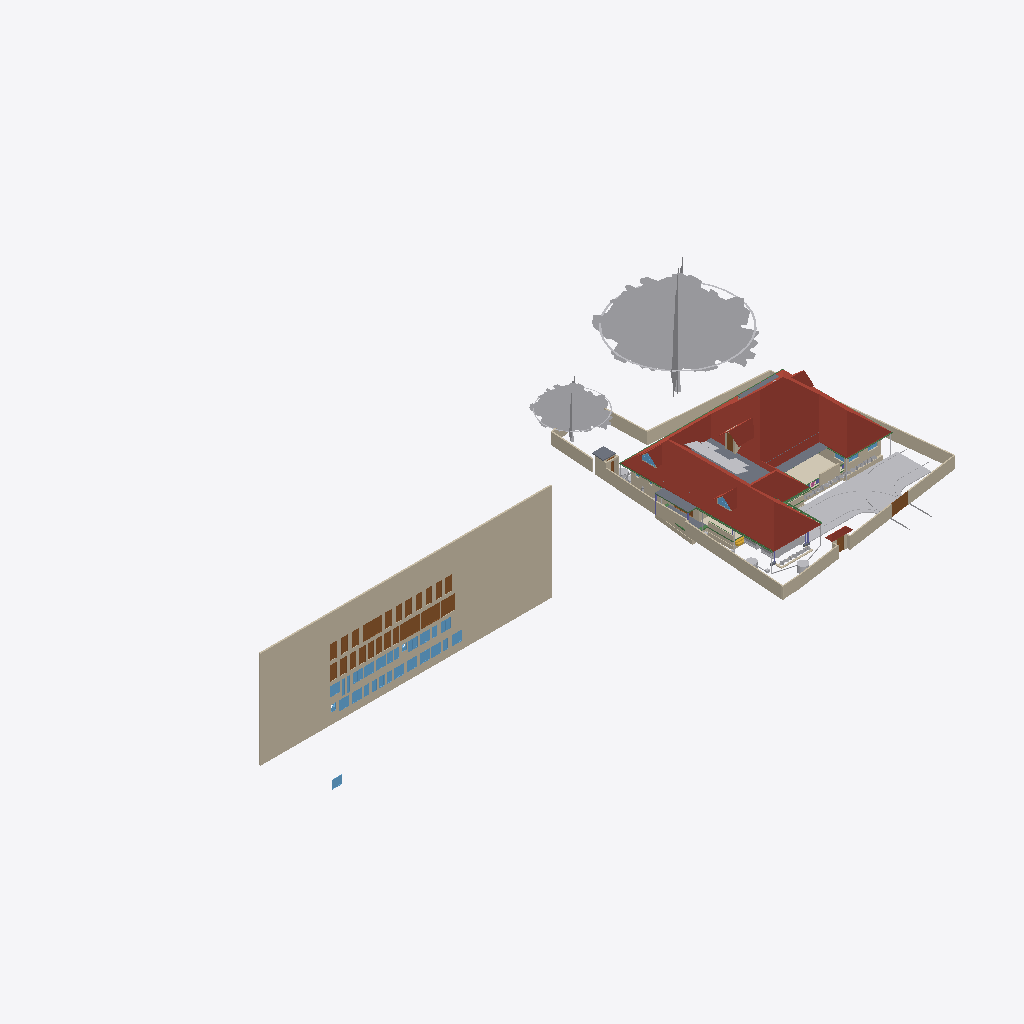
Isometric view of an IFC building model (IFC-SPF (STEP), schema IFC4X3, length unit metre), seen from the south-west, elements coloured by IFC class (only those large enough to see are counted): 39 walls (beige), 32 windows (light blue), 28 doors (brown), 20 other elements (light grey), 7 beams (green), 6 roofs (red-brown), 6 slabs (grey), 1 covering (cream), 1 stair flight (yellow).
Extent 101.4 m × 45.0 m × 24.6 m (x, y, z). Storeys (10): Footing at -0.87 m; 00 at 0.00 m; Verandah at 0.00 m; Plumbing at 0.00 m; Electrical at 0.00 m; GF at 0.45 m; GFLintel at 2.55 m; FF at 3.45 m; schedule at 5.00 m; FFtop at 5.70 m. Elements (1235): 279 IfcWall, 250 IfcBeam, 95 IfcSystemFurnitureElement, 84 IfcPipeSegment, 59 IfcFurniture, 53 IfcWindow, 50 IfcCovering, 50 IfcDoor, 50 IfcReinforcingBar, 44 IfcColumn, 29 IfcGeographicElement, 23 IfcDistributionChamberElement.

HEADER;
FILE_DESCRIPTION(('ViewDefinition[DesignTransferView]'),'2;1');
FILE_NAME('Sreekesh.ifc','2026-04-22T13:02:08+05:30',(),(),'IfcOpenShell 0.8.5','Bonsai 0.8.5','Nobody');
FILE_SCHEMA(('IFC4X3'));
ENDSEC;
DATA;
#1=IFCPROJECT('0aPvmvJuf5owphcfiKWAsN',$,'My Project',$,$,$,$,(#14,#26),#9);
#30=IFCSITE('3jTVXq97zE2OZTfzZH9iYT',$,'My Site',$,$,#53,$,$,$,$,$,$,$,$);
#211744=IFCSITE('2pH2ecD1v9bgK8psTEcl$_',$,'Site',$,$,#211760,#211754,$,$,(8,52,49,300000),(76,38,36,300000),$,$,$);
#36=IFCBUILDING('3Bt1MypEf4fuqFfshm9kTs',$,'My Building',$,$,#59,$,$,$,$,$,$);
#333137=IFCBUILDING('2u05Cn$TD6OPdaLJzvNsxO',$,'GFWall',$,$,#333157,$,$,$,$,$,$);
#339211=IFCBUILDING('002Xt49mzDahM74jmffgUi',$,'GF-P',$,$,#339231,$,$,$,$,$,$);
#42=IFCBUILDINGSTOREY('3Yt8GBe1vE1Byt_$JKaQnQ',$,'GF',$,$,#7313,$,$,$,$);
#8023=IFCBUILDINGSTOREY('3LNq90aff4Xhn4xfthWyFx',$,'00',$,$,#8039,$,$,$,$);
#71986=IFCBUILDINGSTOREY('1ZF$IMkzjA5efl8XVVA8ry',$,'FFtop',$,$,#72046,$,$,$,$);
#72129=IFCBUILDINGSTOREY('1Nt2vvvNTB5u0X$NIke4ti',$,'GFLintel',$,$,#280967,$,$,$,$);
#83382=IFCBUILDINGSTOREY('2do7yjy$r1eOSN7_GxsK9f',$,'FF',$,$,#83409,$,$,$,$);
#301077=IFCBUILDINGSTOREY('1n3LFyF6X708Cvo1r86gbR',$,'Footing',$,$,#301097,$,$,$,$);
#360055=IFCBUILDINGSTOREY('2kU8qRmBnF7foRmD37T33I',$,'Verandah',$,$,#360071,$,$,$,$);
#367233=IFCBUILDINGSTOREY('3r39yX7tr10xAjP1zlM9FN',$,'Plumbing',$,$,#367249,$,$,$,$);
#436766=IFCBUILDINGSTOREY('2CUKbd$of0Yx1yz6tYDaJY',$,'schedule',$,$,#436793,$,$,$,$);
#442969=IFCBUILDINGSTOREY('0sffW$JV12jOzJZIPBAWvQ',$,'Electrical',$,$,#442985,$,$,$,$);
#436236=IFCWALL('0fO5bxiLf2rPrmsDIadgTP',$,'Wall',$,$,#436798,#436242,$,$);
#389380=IFCROOF('2YQzS8qNnFqRTnIlyQr$6O',$,'Roof',$,$,#389458,#389379,$,.HIP_ROOF.);
#158109=IFCGEOGRAPHICELEMENT('1ICn9VC11DLu$jSeyjW6na',$,'GeographicElement',$,$,#159277,#158141,$,$);
#363541=IFCCOURSE('0hYJyXEsXANxqeScN2ddTn',$,'Course',$,$,#364727,#363556,$,$);
#158156=IFCGEOGRAPHICELEMENT('2JlHSkVhjCZPlJyc1W8A6K',$,'GeographicElement',$,$,#159282,#158188,$,$);
#285749=IFCWALL('23M4dZECv7RPP4RWKkyrhY',$,'Wall.082',$,$,#435018,#285760,$,$);
#65997=IFCWALL('1DC2$ngnnDR8Q9h6mAR0js',$,'Wall',$,$,#345521,#66003,$,$);
#222195=IFCWALL('2ixJvC9dH599amejUM2w6G',$,'Wall',$,$,#293165,#222215,$,$);
#66022=IFCWALL('2FUeR5sFb9uwjJGdeVWABU',$,'Wall',$,$,#431152,#66028,$,$);
#345031=IFCCOVERING('3RPlCoLTXEkg2LQ5VmhLHT',$,'Covering',$,$,#361378,#345042,$,$);
#226167=IFCWALL('1JVywoPUH41xuuLQv_Mf23',$,'Wall.082',$,$,#434788,#226178,$,$);
#5763=IFCSLAB('2k1_QIQ_vEheGYBKPFgtqG',$,'Slab',$,$,#339798,#5774,$,$);
#65878=IFCWALL('1RxXXtAKb3$uqm3spal5Ab',$,'Wall.049',$,$,#434824,#65884,$,$);
#110356=IFCWALL('3Jc2L501zCIf2lBfrewdbK',$,'Wall',$,$,#434868,#110367,$,$);
#345472=IFCWALL('0yhntx_XHBtOwqFxJIUy0e',$,'Wall.082',$,$,#345566,#345483,$,$);
#219358=IFCROOF('2NvTBbesP9PgYEhMlxRBaG',$,'Roof',$,$,#219414,#219392,$,.GABLE_ROOF.);
#106476=IFCSLAB('3SWoLdiHLDExF96lrfPbJY',$,'Slab',$,$,#280977,#106487,$,$);
#285691=IFCWALL('3FXX66X1H7gQUhINB1ZqHj',$,'Wall.082',$,$,#434912,#285702,$,$);
#2872=IFCWALL('0VICnwrYLCM9IhHcjSiD9g',$,'Wall',$,$,#333268,#2879,$,$);
#106448=IFCSLAB('1GhnzeWbD1FR$mVw6S$mla',$,'Slab',$,$,#280972,#106464,$,$);
#470777=IFCDOOR('0t87$1_hz87gsqjjPaod5f',$,'Door',$,$,#471132,#474671,'20',2.09999990463257,1.20000004768372,$,$,$);
#470811=IFCDOOR('2sEs1R1lb5Jhf2YwHu_NhE',$,'Door',$,$,#471147,#474708,'21',2.09999990463257,1.20000004768372,$,$,$);
#437505=IFCDOOR('3Vw79$mJ981wtZ4gjDcwpp',$,'Door',$,$,#441913,#474619,'04',2.09999990463257,1.20000004768372,$,$,$);
#146729=IFCVEHICLE('0zRPRsukT96P6cuFPGiKs1',$,'Vehicle',$,$,#189086,#146742,$,$);
#3151=IFCWALL('2frHB1bR9FtP23RXamn7Ko',$,'Wall',$,$,#333488,#3162,$,$);
#447852=IFCWALL('0EZ9GCYTb6leSOQLswptQu',$,'Wall',$,$,#448349,#447872,$,$);
#109955=IFCWALL('0m53cJKujAOwiy8OxGf4Uf',$,'Wall',$,$,#434806,#109966,$,$);
#218560=IFCROOF('2C1nQ2OAXBdxxnXR0n9JKC',$,'Roof',$,$,#218716,#218594,$,.GABLE_ROOF.);
#217997=IFCROOF('2hcpXsHbj3E8lTGOwf_Twb',$,'Roof',$,$,#357861,#218003,$,.GABLE_ROOF.);
#116735=IFCDOOR('1dZUIR_mr60wAZddeiCYTI',$,'Door',$,$,#281598,#116767,$,1.79999995231628,3.0,$,$,$);
#3520=IFCWALL('1kfIyPN_b4JPSDED46DDvv',$,'Wall',$,$,#333253,#3526,$,$);
#218717=IFCROOF('1hzKHTNaL00O8K0DSnXvur',$,'Roof',$,$,#218864,#218751,$,.GABLE_ROOF.);
#117585=IFCSLAB('00nkzVGuT6heoHGHN6WRGv',$,'Slab',$,$,#369021,#117596,$,$);
#309185=IFCWALL('1RTxTTrCL8QeAofqzjoycv',$,'Wall',$,$,#314935,#309196,$,$);
#389139=IFCBEAM('38yYLt849AL9vMzuf_qlJY',$,'Beam',$,$,#389209,#389138,$,$);
#219564=IFCSLAB('3MJkxlHa9Ayv5Szi0695pa',$,'Slab',$,$,#351081,#219578,$,$);
#110251=IFCROOF('2Ww7svPQzEgA_fCzhmYus_',$,'Roof',$,$,#363446,#110283,$,.HIP_ROOF.);
#117253=IFCWALL('2NQIKohcDAsQMbNSTdACJd',$,'Wall.049',$,$,#498566,#117264,$,$);
#330794=IFCSLAB('2m4RWmARb8ng3Ygm017ww6',$,'Slab',$,$,#332135,#330805,$,$);
#388788=IFCBEAM('0CBrXPli9CuuYJqAxGAoT2',$,'Beam',$,$,#389194,#388787,$,$);
#332304=IFCWALL('0ZmojOdCnDxP$iDjWVcZ2G',$,'Wall',$,$,#360087,#332324,$,$);
#72992=IFCWALL('0nKeLZCI54WeIG0cLfl1fW',$,'Wall',$,$,#368846,#73003,$,$);
#432857=IFCWASTETERMINAL('291ZfaJMX2QgzA0yx6Dgbh',$,'WasteTerminal',$,$,#433019,#432868,$,$);
#436799=IFCDOOR('0XlfQQ3kH9bQ4xqE2F$NJd',$,'Door',$,$,#469873,#469836,'01',2.09999990463257,1.20000004768372,$,$,$);
#437395=IFCDOOR('2VOTDILfv12gFz9g4dV8WW',$,'Door',$,$,#441733,#469884,'02',2.09999990463257,1.20000004768372,$,$,$);
#438103=IFCDOOR('1W4kbGnrf4BviYzt90euy7',$,'Door',$,$,#470165,#470128,'05',2.09999990463257,1.20000004768372,$,$,$);
#438650=IFCDOOR('3J6pX7wADBiwY7pVd53n9u',$,'Door',$,$,#441928,#470206,'07',2.09999990463257,1.20000004768372,$,$,$);
#439712=IFCDOOR('1r8n9ueob9YhwGM$AZbf6r',$,'Door',$,$,#441958,#470337,'13',2.09999990463257,1.20000004768372,$,$,$);
#439877=IFCDOOR('1ohfLK289CGQgvLo23Ub_B',$,'Door',$,$,#441793,#470397,'15',2.09999990463257,1.20000004768372,$,$,$);
#470845=IFCDOOR('0EBcwWEG1BLfBC_Rm2jIl2',$,'Door',$,$,#471162,#471221,'47',2.09999990463257,1.20000004768372,$,$,$);
#116971=IFCWALL('08FBn4OWj7ogBqhIhITLuq',$,'Wall.049',$,$,#498581,#116982,$,$);
#440168=IFCDOOR('05ygje8oDCM8k$DCM_FIgq',$,'Door',$,$,#471102,#468448,'18',2.09999990463257,1.20000004768372,$,$,$);
#437450=IFCDOOR('37YLLyO1T0MRzd$WfncXke',$,'Door',$,$,#441748,#469917,'03',2.09999990463257,1.20000004768372,$,$,$);
#439176=IFCDOOR('1NZwsCyRPA_Rvuq6ikN8ou',$,'Door',$,$,#441943,#470277,'11',2.09999990463257,1.20000004768372,$,$,$);
#439604=IFCDOOR('0QS2XabDX52xoB56jEdYKn',$,'Door',$,$,#441868,#470307,'12',2.09999990463257,1.20000004768372,$,$,$);
#470879=IFCDOOR('3uBzIOBwv9KRz8nGRgS45n',$,'Door',$,$,#471177,#471251,'48',2.09999990463257,1.20000004768372,$,$,$);
#472419=IFCWINDOW('0GCLM9tzbEz8ByjWX9sRRM',$,'Window',$,$,#472473,#472433,'26',1.29999995231628,1.54999995231628,$,$,$);
#473039=IFCWINDOW('3I0jIeasz9bPnd$EPsjU7w',$,'Window',$,$,#473758,#473053,'34',1.29999995231628,1.54999995231628,$,$,$);
#473187=IFCWINDOW('2n3dOUsTbEjAw1t_1b0qHk',$,'Window',$,$,#473241,#473201,'37',1.29999995231628,1.54999995231628,$,$,$);
#473589=IFCWINDOW('1lZG8N2onCAgw6Wp2oBrNS',$,'Window',$,$,#473643,#473603,'44',1.29999995231628,1.54999995231628,$,$,$);
#473644=IFCWINDOW('0qPJyvNrnBPOwoE6u111LD',$,'Window',$,$,#473768,#473658,'45',1.29999995231628,1.54999995231628,$,$,$);
#473774=IFCWINDOW('0z6Mla7555BeT2xgOSIEjn',$,'Window',$,$,#473828,#473788,'47',1.29999995231628,1.54999995231628,$,$,$);
#472356=IFCWINDOW('0ryRUBqR17Fvdx1isygBpA',$,'Window',$,$,#472418,#472378,'25',1.29999995231628,1.54999995231628,$,$,$);
#472474=IFCWINDOW('1MxAzrC09ESQOos8fKjYKU',$,'Window',$,$,#472528,#472488,'27',1.29999995231628,1.54999995231628,$,$,$);
#472861=IFCWINDOW('3UJpKkISXCVxpeMHT8_AWt',$,'Window',$,$,#472894,#472875,'31',1.29999995231628,1.54999995231628,$,$,$);
#472929=IFCWINDOW('3ZxmguW$r6rgD8U6rsHeov',$,'Window',$,$,#473033,#472943,'32',1.29999995231628,1.54999995231628,$,$,$);
#473479=IFCWINDOW('28ovQprHX7H9ZCBnrN8ydw',$,'Window',$,$,#473533,#473493,'42',1.29999995231628,1.54999995231628,$,$,$);
#473534=IFCWINDOW('11Ns6xH_X2POblD9oamnOW',$,'Window',$,$,#473588,#473548,'43',1.29999995231628,1.54999995231628,$,$,$);
#441389=IFCWINDOW('1uIrQzLwb0FBf4o$gkmCiN',$,'Window',$,$,#442003,#472145,'22',1.29999995231628,1.54999995231628,$,$,$);
#473132=IFCWINDOW('0ewWO9aRTEiu2DgmtsmmdL',$,'Window',$,$,#473186,#473146,'36',1.29999995231628,1.54999995231628,$,$,$);
#441361=IFCWINDOW('3rxiGfLv100Og8luFZP7ej',$,'Window',$,$,#441388,#441369,$,1.29999995231628,1.54999995231628,$,$,$);
#438910=IFCDOOR('2_EdLDw6f7cw9b3egCOt52',$,'Door',$,$,#441778,#469244,'10',2.09999990463257,1.20000004768372,$,$,$);
#328429=IFCWALL('2kbqNKfzvEQ9JHWg3KnlRz',$,'Wall',$,$,#360107,#328449,$,$);
#438749=IFCDOOR('0$8DVY4oP3JO_c4OhxM5aR',$,'Door',$,$,#441838,#469108,'08',2.09999990463257,1.20000004768372,$,$,$);
#438349=IFCDOOR('2bR2Lz4dfAH9NgHBO7V5eF',$,'Door',$,$,#441823,#470176,'06',2.09999990463257,1.20000004768372,$,$,$);
#438848=IFCDOOR('2HPJSE6uf7U8CSmEi_m1ZG',$,'Door',$,$,#441853,#470236,'09',2.09999990463257,1.20000004768372,$,$,$);
#439989=IFCDOOR('0D4N6xcBrEcv7IQhny9OtU',$,'Door',$,$,#471087,#470427,'16',2.09999990463257,1.20000004768372,$,$,$);
#440204=IFCDOOR('0HjACDWSL4vgj3$kRw90ep',$,'Door',$,$,#471072,#470496,'19',2.09999990463257,1.20000004768372,$,$,$);
#439815=IFCDOOR('2VNwutCjrDBfJLcvmkUCbO',$,'Door',$,$,#441883,#470367,'14',2.09999990463257,1.20000004768372,$,$,$);
#440030=IFCDOOR('3KL$NcU1T879eGRiUWCmhA',$,'Door',$,$,#471117,#470457,'17',2.09999990463257,1.20000004768372,$,$,$);
#146896=IFCDOOR('233Y4LKh93tgjzr0JDxIFw',$,'Door',$,$,#348594,#468928,$,2.09999990463257,1.20000004768372,$,$,$);
#70155=IFCVEHICLE('3fs_92XJnE9xh12t4cEAUA',$,'Vehicle',$,$,#189081,#70187,$,$);
#206723=IFCBUILDINGELEMENTPROXY('2K1LMOkm11dBWSaNfDUHsX',$,'BuildingElementProxy',$,$,#207458,#206736,$,$);
#327474=IFCWALL('2U4iGMjzz8RwTIGrH2ENgx',$,'Wall',$,$,#360262,#327494,$,$);
#111610=IFCDOOR('0JnVCEbZ93QxaghwOdNV45',$,'Door',$,$,#222491,#363404,$,2.09999990463257,1.20000004768372,$,$,$);
#357747=IFCWINDOW('0unPHkQknB1wc7pxPHjPGP',$,'Window',$,$,#357842,#357760,$,$,$,$,$,$);
#388576=IFCBEAM('2yIyVaMgz8tR0CuDvbao9K',$,'Beam',$,$,#389174,#388575,$,$);
#101757=IFCWALL('3Re5U6AfH5hRjhCU8HzlUQ',$,'Wall',$,$,#149415,#101777,$,$);
#218541=IFCWINDOW('21qcPfDRT2hPC8Z6tF6XzK',$,'Window',$,$,#218697,#218554,$,$,$,$,$,$);
#106524=IFCSOLARDEVICE('3S6vjv$5jE1uGxlQ_RICMy',$,'SolarDevice',$,$,#120309,#106556,$,$);
#433626=IFCWASTETERMINAL('0Ad29SWDzBMQDSnJqygR91',$,'WasteTerminal',$,$,#434503,#433637,$,$);
#455969=IFCWALL('10vr2jrxH5u9xDp2P5Tk9Y',$,'Wall',$,$,#465902,#455989,$,$);
#497694=IFCWASTETERMINAL('1XuilkAkDB38OuZ8CHnFJv',$,'WasteTerminal',$,$,#497872,#497705,$,$);
#106561=IFCSOLARDEVICE('2N7C3uFTr0ovBcfJ26O6Lk',$,'SolarDevice',$,$,#120314,#106578,$,$);
#106579=IFCSOLARDEVICE('1xWH0eIEnB$BgsSW0yRufF',$,'SolarDevice',$,$,#120319,#106596,$,$);
#106615=IFCSOLARDEVICE('0CbIHREHr2w9gh5lx0_n0D',$,'SolarDevice',$,$,#120329,#106632,$,$);
#106651=IFCSOLARDEVICE('3GkHrXcpz9luFJaFckT4XJ',$,'SolarDevice',$,$,#120339,#106668,$,$);
#106597=IFCSOLARDEVICE('1JeFrLyoz5IhCtXWc_EtwE',$,'SolarDevice',$,$,#120324,#106614,$,$);
#106633=IFCSOLARDEVICE('3nYAYQFdT0Hu3774nkbnMA',$,'SolarDevice',$,$,#120334,#106650,$,$);
#106895=IFCSOLARDEVICE('3hGn0pNNz3NwRu5qnQ1KkQ',$,'SolarDevice',$,$,#120349,#106912,$,$);
#106913=IFCSOLARDEVICE('3N6FBuwFX6eRZQfWUTehiA',$,'SolarDevice',$,$,#120354,#106930,$,$);
#106669=IFCSOLARDEVICE('3CH4PS5oz4_xvHOpIILxvJ',$,'SolarDevice',$,$,#120344,#106686,$,$);
#189522=IFCBUILDINGELEMENTPROXY('2fyH_FbBX1$e0RliKTBWRO',$,'BuildingElementProxy',$,$,#205917,#189554,$,$);
#472529=IFCWINDOW('1T4xVqsNn09Q7QANEos0xY',$,'Window',$,$,#472632,#472587,'28',1.29999995231628,1.54999995231628,$,$,$);
#473374=IFCWINDOW('2BTWCkad52rRnR2lhAJRnt',$,'Window',$,$,#473428,#473388,'40',1.29999995231628,1.54999995231628,$,$,$);
#388934=IFCBEAM('02028txQrArOf6QyRmi8S_',$,'Beam',$,$,#389199,#388933,$,$);
#388502=IFCBEAM('35uj72bWH5VeeE5oLL9s_t',$,'Beam',$,$,#389164,#388501,$,$);
#65947=IFCWALL('08s$eE7qfC1vtHJbeTdsNK',$,'Wall',$,$,#434943,#65953,$,$);
#41688=IFCSTAIRFLIGHT('0VcD2gJAfBIuw$lMxDzKKO',$,'StairFlight',$,$,#283276,#118718,$,2,1,0.150000005960464,0.25,.STRAIGHT.);
#329035=IFCWALL('2$n50xrj53zPnnhI4Jq0HX',$,'Wall',$,$,#360082,#329055,$,$);
#389073=IFCBEAM('1SW1UMPTn6IukCzEsXMMce',$,'Beam',$,$,#389204,#389072,$,$);
#110674=IFCWALL('1a_hfYQo5DRgtEum677ZGl',$,'Wall',$,$,#292365,#110685,$,$);
#473429=IFCWINDOW('2dzOHbFk98Zx2bSaCiLBYU',$,'Window',$,$,#473698,#473443,'41',1.29999995231628,1.54999995231628,$,$,$);
#472633=IFCWINDOW('0Zl2gE8_586PvBdKooVPGr',$,'Window',$,$,#472761,#472691,'29',1.29999995231628,1.54999995231628,$,$,$);
#473242=IFCWINDOW('1gX6TXdPf9AO4DNYBx2gS1',$,'Window',$,$,#473318,#473278,'38',1.29999995231628,1.54999995231628,$,$,$);
#473319=IFCWINDOW('1zR4pmTQH9$B7C01p1Qh6Y',$,'Window',$,$,#473373,#473333,'39',1.29999995231628,1.54999995231628,$,$,$);
#473699=IFCWINDOW('2YOiOVaET4gOMuWXCG8Xoa',$,'Window',$,$,#473773,#473713,'46',1.29999995231628,1.54999995231628,$,$,$);
#472979=IFCWINDOW('2zT7vXKsv2yOLSfm2klIRE',$,'Window',$,$,#473038,#472993,'33',1.29999995231628,1.54999995231628,$,$,$);
#472315=IFCWINDOW('0x22XexIv8lx4ALyuFep0N',$,'Window',$,$,#472355,#472329,'24',1.29999995231628,1.54999995231628,$,$,$);
#472233=IFCWINDOW('2o4E9pPUr5tvLXhqGsnN5n',$,'Window',$,$,#472314,#472270,'23',1.29999995231628,1.54999995231628,$,$,$);
#282729=IFCWALL('0L3wrSYBnA$xcRhMJRWK$N',$,'Wall',$,$,#368901,#282740,$,$);
#455733=IFCWALL('1_lkS15SzFbRpeNiLwhyGU',$,'Wall',$,$,#457028,#455753,$,$);
#4009=IFCWALL('2lHSG51rHEfeNsY_Rnf304',$,'Wall',$,$,#333173,#4020,$,$);
#111126=IFCWALL('11fiDOfq54uheWI4ur$p_M',$,'Wall',$,$,#292347,#111137,$,$);
#106931=IFCWALL('3FavAtlwfE4e0lW5aUJqLs',$,'Wall',$,$,#348589,#106942,$,$);
#26789=IFCDOOR('3HF$fS8tX7kw4y81dHWRkr',$,'Door',$,$,#496618,#26820,'04',2.25,3.0,$,$,$);
#332235=IFCWALL('0WW$1fAGf3sAubsqiDgRRp',$,'Wall',$,$,#360287,#332255,$,$);
#117669=IFCDOOR('1Oy85YKxL61PqzyfMMUgcU',$,'Door',$,$,#498586,#469078,$,2.09999990463257,1.0,$,$,$);
#117002=IFCWALL('2_YAAq8JL4QhCYm3Y6yZZ5',$,'Wall.049',$,$,#498571,#117013,$,$);
#329144=IFCWALL('0XJHmtTfD6sBELqtXy9e2a',$,'Wall',$,$,#360132,#329164,$,$);
#29270=IFCWINDOW('3GxmHADO1DPPnexShW0xza',$,'Window',$,$,#339838,#99898,'44',1.29999995231628,1.54999995231628,$,$,$);
#99476=IFCWINDOW('0bWf0UbSH5vA18P2wXez2A',$,'Window',$,$,#339853,#99508,'42',1.29999995231628,1.54999995231628,$,.DOUBLE_PANEL_VERTICAL.,$);
#332339=IFCWALL('06RbKfkVLAig0EUUJcdLY6',$,'Wall',$,$,#360122,#332359,$,$);
#102232=IFCWALL('3BbLnMq0r7ivvaULYjF4Vv',$,'Wall',$,$,#348558,#102243,$,$);
#473089=IFCWINDOW('1_tLJRJAbCSei9XUsefKNp',$,'Window',$,$,#473763,#473103,'35',1.29999995231628,1.54999995231628,$,$,$);
#24945=IFCWINDOW('0pIOr8Fwn768Q5gngNrD$h',$,'Window',$,$,#363051,#99803,'43',1.29999995231628,1.54999995231628,$,.DOUBLE_PANEL_VERTICAL.,$);
#327285=IFCWALL('1vo4h6gUf99v7g_hI2dwLe',$,'Wall',$,$,#360257,#327305,$,$);
#49227=IFCBEAM('2GaElzDELAMf9uZ0HgoOwe',$,'Beam',$,$,#213055,#49238,$,$);
#472762=IFCWINDOW('1GHGaSiXnFWuxMJhhdjlFz',$,'Window',$,$,#472860,#472799,'30',1.29999995231628,1.54999995231628,$,$,$);
#327173=IFCWALL('3mDEA8Yi18fQRbhOE3km0k',$,'Wall',$,$,#360267,#327193,$,$);
ENDSEC;
